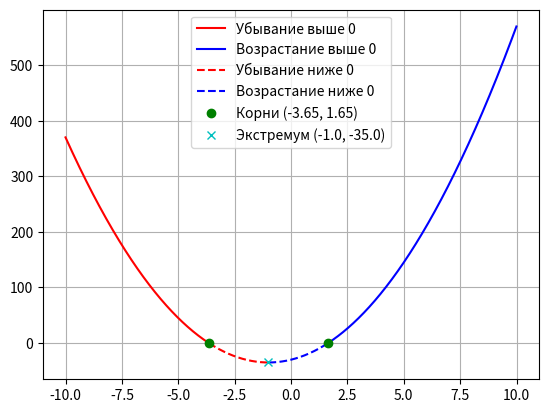

Write Python code to recreate this figure.
#Дана функция:
#        f(x) = 5*x**2 + 10*x - 30
#Определить корни
#Найти интервалы, на которых функция возрастает
#Найти интервалы, на которых функция убывает
#Построить график
#Вычислить вершину
#Определить промежутки, на котором f > 0
#Определить промежутки, на котором f < 0

import numpy as np
import matplotlib.pyplot as plt
from sympy import *
from sympy.plotting import plot

limit = 10
step = 0.01
a, b, c = 5, 10, -30
xs = np.arange(-limit, limit, step) #последовательность

def func(xs):
    return a*xs**2 + b*xs + c  # 5*x**2 + 10*x - 30

def take_roots(a, b, c):
    discr = b**2 - 4*a*c  #дискриминант
    if discr > 0:
        x1 = (-b + discr**0.5)/(2*a)
        x2 = (-b - discr**0.5)/(2*a)
        return x1, x2
    elif discr == 0:
        x0 = -b/(2*a)
        return x0, x0 #кортеж
    else:
        return None, None #кортеж
print("Корни уравнения: ", take_roots(5,10,-30))
print("Корни уравнения: ", np.roots([5,10,-30]))

roots = take_roots(a, b, c)

min_x, min_y = 0, 0
min_y = min(func(xs)) #минимальный Y = -35.0
min_x = take_roots(a, b, c - min_y)[0]  #(-1.0, -1.0)

x_down = np.arange(-limit, min_x, step)
x_up = np.arange(min_x, limit, step)

x_down_positiv = np.arange(-limit, min(roots), step)
x_down_negativ = np.arange(min(roots), min_x, step)
x_up_negativ = np.arange(min_x, max(roots), step)
x_up_positiv = np.arange(max(roots), limit, step)


plt.rcParams['lines.linestyle'] = '-'
plt.plot(x_down_positiv, func(x_down_positiv), 'r', label='Убывание выше 0') #red
plt.plot(x_up_positiv, func(x_up_positiv), 'b', label='Возрастание выше 0') 
plt.rcParams['lines.linestyle'] = '--'
plt.plot(x_down_negativ, func(x_down_negativ), 'r', label='Убывание ниже 0') #blue
plt.plot(x_up_negativ, func(x_up_negativ), 'b', label='Возрастание ниже 0') #blue

plt.plot(roots[0], func(roots[0]), 'go', label=f'Корни ({round(min(roots), 2)}, {round(max(roots), 2)})') #green o
plt.plot(roots[1], func(roots[1]), 'go')

plt.plot(min_x, min_y, 'cx', label=f'Экстремум ({min_x}, {min_y})') #cyan x

plt.grid()
plt.legend()
